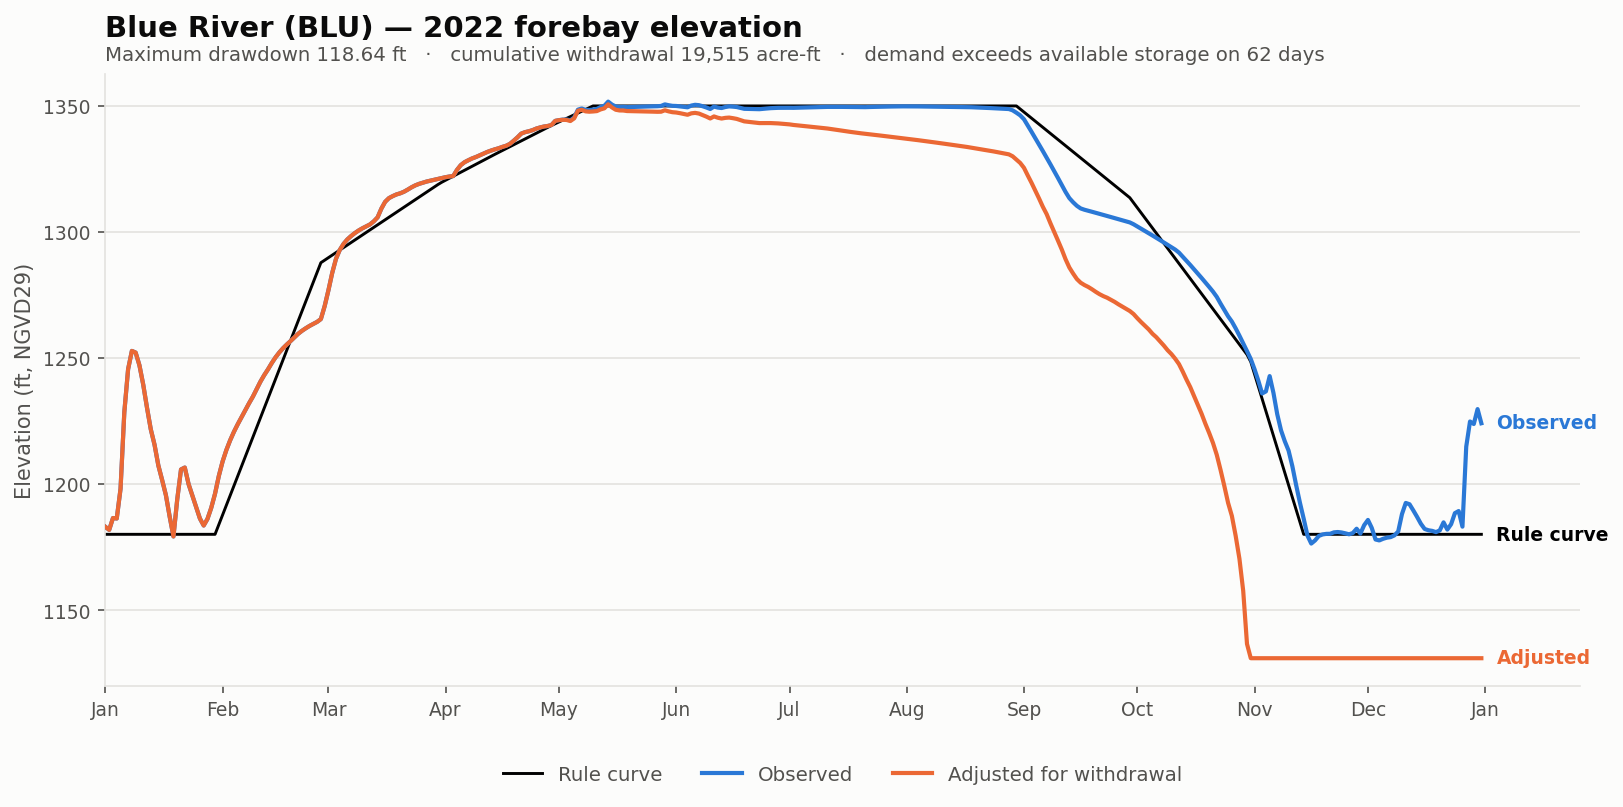

The data file committed next to this chart (first rows):
date, elev_observed_ft, elev_adjusted_ft, storage_observed_af, storage_adjusted_af, demand_cfs, cumulative_withdrawal_af, elev_change_ft, at_rating_floor, elev_rule_ft
2022-01-01, 1183, 1183, 4407, 4407, 0.0, 0.0, 0.0, False, 1180
2022-01-02, 1182, 1182, 4189, 4189, 0.0, 0.0, 0.0, False, 1180
2022-01-03, 1187, 1187, 4859, 4859, 0.0, 0.0, 0.0, False, 1180
2022-01-04, 1186, 1186, 4841, 4841, 0.0, 0.0, 0.0, False, 1180
2022-01-05, 1198, 1198, 6736, 6736, 0.0, 0.0, 0.0, False, 1180
2022-01-06, 1229, 1229, 13108, 13108, 0.0, 0.0, 0.0, False, 1180
2022-01-07, 1246, 1246, 17877, 17877, 0.0, 0.0, 0.0, False, 1180
2022-01-08, 1253, 1253, 20244, 20244, 0.0, 0.0, 0.0, False, 1180
2022-01-09, 1252, 1252, 19976, 19976, 0.0, 0.0, 0.0, False, 1180
2022-01-10, 1247, 1247, 18345, 18345, 0.0, 0.0, 0.0, False, 1180
2022-01-11, 1240, 1240, 16050, 16050, 0.0, 0.0, 0.0, False, 1180
2022-01-12, 1230, 1230, 13568, 13568, 0.0, 0.0, 0.0, False, 1180
2022-01-13, 1222, 1222, 11456, 11456, 0.0, 0.0, 0.0, False, 1180
2022-01-14, 1216, 1216, 10086, 10086, 0.0, 0.0, 0.0, False, 1180
2022-01-15, 1207, 1207, 8390, 8390, 0.0, 0.0, 0.0, False, 1180
2022-01-16, 1202, 1202, 7338, 7338, 0.0, 0.0, 0.0, False, 1180
2022-01-17, 1196, 1196, 6332, 6332, 0.0, 0.0, 0.0, False, 1180
2022-01-18, 1187, 1187, 4926, 4926, 0.0, 0.0, 0.0, False, 1180
2022-01-19, 1179, 1179, 3856, 3856, 0.0, 0.0, 0.0, False, 1180
2022-01-20, 1194, 1194, 6000, 6000, 0.0, 0.0, 0.0, False, 1180
2022-01-21, 1206, 1206, 8070, 8070, 0.0, 0.0, 0.0, False, 1180
2022-01-22, 1207, 1207, 8222, 8222, 0.0, 0.0, 0.0, False, 1180
2022-01-23, 1200, 1200, 7010, 7010, 0.0, 0.0, 0.0, False, 1180
2022-01-24, 1195, 1195, 6292, 6292, 0.0, 0.0, 0.0, False, 1180
2022-01-25, 1191, 1191, 5550, 5550, 0.0, 0.0, 0.0, False, 1180
2022-01-26, 1186, 1186, 4839, 4839, 0.0, 0.0, 0.0, False, 1180
2022-01-27, 1184, 1184, 4463, 4463, 0.0, 0.0, 0.0, False, 1180
2022-01-28, 1186, 1186, 4824, 4824, 0.0, 0.0, 0.0, False, 1180
2022-01-29, 1191, 1191, 5532, 5532, 0.0, 0.0, 0.0, False, 1180
2022-01-30, 1196, 1196, 6424, 6424, 0.0, 0.0, 0.0, False, 1180
2022-01-31, 1203, 1203, 7626, 7626, 0.0, 0.0, 0.0, False, 1184
2022-02-01, 1209, 1209, 8704, 8704, 0.0, 0.0, 0.0, False, 1188
2022-02-02, 1214, 1214, 9614, 9614, 0.0, 0.0, 0.0, False, 1192
2022-02-03, 1217, 1217, 10484, 10484, 0.0, 0.0, 0.0, False, 1196
2022-02-04, 1221, 1221, 11234, 11234, 0.0, 0.0, 0.0, False, 1199
2022-02-05, 1224, 1224, 11931, 11931, 0.0, 0.0, 0.0, False, 1203
2022-02-06, 1227, 1227, 12612, 12612, 0.0, 0.0, 0.0, False, 1207
2022-02-07, 1229, 1229, 13314, 13314, 0.0, 0.0, 0.0, False, 1211
2022-02-08, 1232, 1232, 14020, 14020, 0.0, 0.0, 0.0, False, 1215
2022-02-09, 1235, 1235, 14710, 14710, 0.0, 0.0, 0.0, False, 1219
2022-02-10, 1238, 1238, 15513, 15513, 0.0, 0.0, 0.0, False, 1222
2022-02-11, 1241, 1241, 16395, 16395, 0.0, 0.0, 0.0, False, 1226
2022-02-12, 1243, 1243, 17169, 17169, 0.0, 0.0, 0.0, False, 1230
2022-02-13, 1246, 1246, 17859, 17859, 0.0, 0.0, 0.0, False, 1234
2022-02-14, 1248, 1248, 18609, 18609, 0.0, 0.0, 0.0, False, 1238
2022-02-15, 1250, 1250, 19390, 19390, 0.0, 0.0, 0.0, False, 1242
2022-02-16, 1252, 1252, 20000, 20000, 0.0, 0.0, 0.0, False, 1246
2022-02-17, 1254, 1254, 20582, 20582, 0.0, 0.0, 0.0, False, 1249
2022-02-18, 1255, 1255, 21126, 21126, 0.0, 0.0, 0.0, False, 1253
2022-02-19, 1257, 1257, 21616, 21616, 0.0, 0.0, 0.0, False, 1257
2022-02-20, 1258, 1258, 22100, 22100, 0.0, 0.0, 0.0, False, 1261
2022-02-21, 1260, 1260, 22668, 22668, 0.0, 0.0, 0.0, False, 1265
2022-02-22, 1261, 1261, 23049, 23049, 0.0, 0.0, 0.0, False, 1269
2022-02-23, 1262, 1262, 23436, 23436, 0.0, 0.0, 0.0, False, 1272
2022-02-24, 1263, 1263, 23808, 23808, 0.0, 0.0, 0.0, False, 1276
2022-02-25, 1264, 1264, 24136, 24136, 0.0, 0.0, 0.0, False, 1280
2022-02-26, 1264, 1264, 24448, 24448, 0.0, 0.0, 0.0, False, 1284
2022-02-27, 1265, 1265, 24892, 24892, 0.0, 0.0, 0.0, False, 1288
2022-02-28, 1271, 1271, 27115, 27115, 0.0, 0.0, 0.0, False, 1289
2022-03-01, 1277, 1277, 30065, 30065, 0.0, 0.0, 0.0, False, 1290
... 305 more rows
